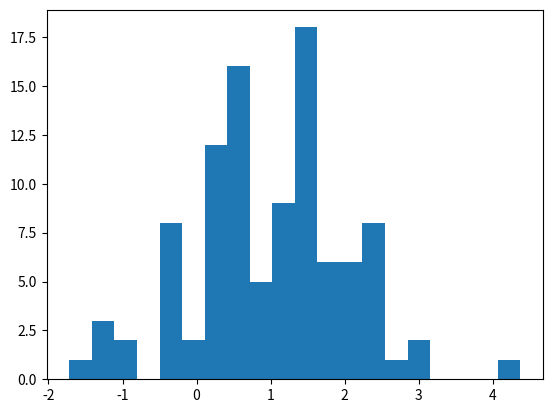

The script that saved this image:
# Draw a title and some text to the app:
"""
# This is the document title

This is some _markdown_.
"""

import pandas as pd

df = pd.DataFrame({"col1": [1, 2, 3]})
df  # 👈 Draw the dataframe

x = 10
"x", x  # 👈 Draw the string 'x' and then the value of x

# Also works with most supported chart types
import matplotlib.pyplot as plt
import numpy as np

arr = np.random.normal(1, 1, size=100)
fig, ax = plt.subplots()
ax.hist(arr, bins=20)

fig  # 👈 Draw a Matplotlib chart
